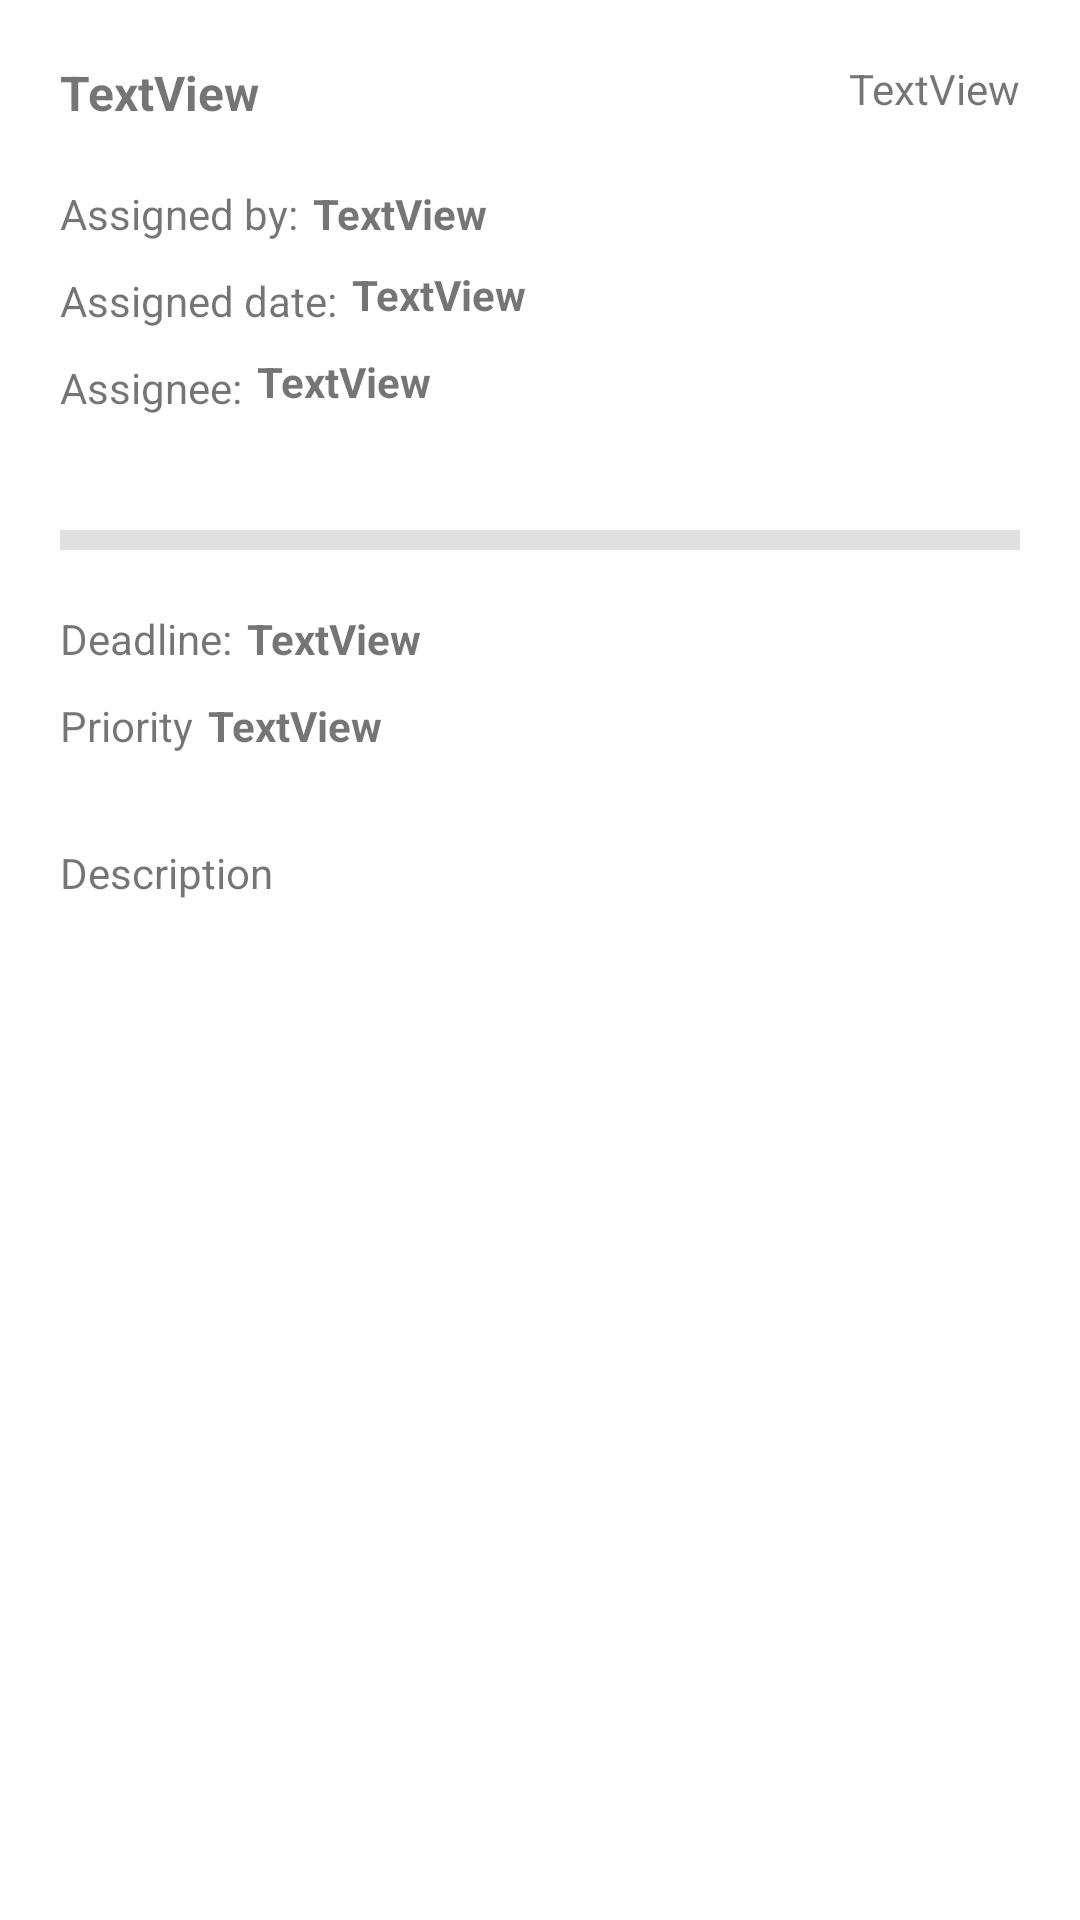

Produce the Android XML layout that renders to this screen, including the resource entries it uses.
<!-- AndroidManifest.xml: application theme Theme.AndroidProiect22 -->
<!-- res/layout/fragment_task_detail.xml -->
<?xml version="1.0" encoding="utf-8"?>
<androidx.constraintlayout.widget.ConstraintLayout xmlns:android="http://schemas.android.com/apk/res/android"
    xmlns:app="http://schemas.android.com/apk/res-auto"
    xmlns:tools="http://schemas.android.com/tools"
    android:layout_width="match_parent"
    android:layout_height="match_parent"
    tools:context=".ui.task_details.TaskDetailFragment">


    <TextView
        android:id="@+id/titleTextView"
        android:layout_width="wrap_content"
        android:layout_height="wrap_content"
        android:layout_marginStart="20dp"
        android:layout_marginTop="20dp"
        android:text="TextView"
        android:textSize="48px"
        android:textStyle="bold"
        app:layout_constraintStart_toStartOf="parent"
        app:layout_constraintTop_toTopOf="parent" />

    <TextView
        android:id="@+id/departmentText"
        android:layout_width="wrap_content"
        android:layout_height="wrap_content"
        android:layout_marginTop="20dp"
        android:layout_marginEnd="20dp"
        android:text="TextView"
        app:layout_constraintEnd_toEndOf="parent"
        app:layout_constraintTop_toTopOf="parent" />

    <TextView
        android:id="@+id/assignedBy"
        android:layout_width="wrap_content"
        android:layout_height="wrap_content"
        android:layout_marginStart="20dp"
        android:layout_marginTop="20dp"
        android:text="@string/assigned_by"
        app:layout_constraintStart_toStartOf="parent"
        app:layout_constraintTop_toBottomOf="@+id/titleTextView" />

    <TextView
        android:id="@+id/assignedDate"
        android:layout_width="wrap_content"
        android:layout_height="wrap_content"
        android:layout_marginStart="20dp"
        android:layout_marginTop="10dp"
        android:text="@string/assigned_date"
        app:layout_constraintStart_toStartOf="parent"
        app:layout_constraintTop_toBottomOf="@+id/assignedBy" />

    <TextView
        android:id="@+id/assigneeText"
        android:layout_width="wrap_content"
        android:layout_height="wrap_content"
        android:layout_marginStart="20dp"
        android:layout_marginTop="10dp"
        android:text="@string/assignee_colon"
        app:layout_constraintStart_toStartOf="parent"
        app:layout_constraintTop_toBottomOf="@+id/assignedDate" />

    <TextView
        android:id="@+id/creatorName"
        android:layout_width="wrap_content"
        android:layout_height="wrap_content"
        android:layout_marginStart="5dp"
        android:layout_marginTop="20dp"
        android:textStyle="bold"
        android:text="TextView"
        app:layout_constraintStart_toEndOf="@+id/assignedBy"
        app:layout_constraintTop_toBottomOf="@+id/titleTextView" />

    <TextView
        android:id="@+id/createdDate"
        android:layout_width="wrap_content"
        android:layout_height="wrap_content"
        android:layout_marginStart="5dp"
        android:layout_marginTop="8dp"
        android:textStyle="bold"

        android:text="TextView"
        app:layout_constraintStart_toEndOf="@+id/assignedDate"
        app:layout_constraintTop_toBottomOf="@+id/creatorName" />

    <TextView
        android:id="@+id/assigneeName"
        android:layout_width="wrap_content"
        android:layout_height="wrap_content"
        android:layout_marginStart="5dp"
        android:layout_marginTop="10dp"
        android:textStyle="bold"

        android:text="TextView"
        app:layout_constraintStart_toEndOf="@+id/assigneeText"
        app:layout_constraintTop_toBottomOf="@+id/createdDate" />

    <View
        android:id="@+id/divider"
        android:layout_width="match_parent"
        android:layout_height="20px"
        android:layout_marginStart="20dp"
        android:layout_marginTop="40dp"
        android:layout_marginEnd="20dp"
        android:background="?android:attr/listDivider"
        app:layout_constraintEnd_toEndOf="parent"
        app:layout_constraintStart_toStartOf="parent"
        app:layout_constraintTop_toBottomOf="@+id/assigneeName" />

    <TextView
        android:id="@+id/deadline"
        android:layout_width="wrap_content"
        android:layout_height="wrap_content"
        android:layout_marginStart="20dp"
        android:layout_marginTop="20dp"
        android:text="@string/deadline"
        app:layout_constraintStart_toStartOf="parent"
        app:layout_constraintTop_toBottomOf="@+id/divider" />

    <TextView
        android:id="@+id/Priority"
        android:layout_width="wrap_content"
        android:layout_height="wrap_content"
        android:layout_marginStart="20dp"
        android:layout_marginTop="10dp"
        android:text="@string/priority"
        app:layout_constraintStart_toStartOf="parent"
        app:layout_constraintTop_toBottomOf="@+id/deadline" />

    <TextView
        android:id="@+id/deadlineText"
        android:layout_width="wrap_content"
        android:layout_height="wrap_content"
        android:layout_marginStart="5dp"
        android:layout_marginTop="20dp"
        android:text="TextView"
        android:textStyle="bold"

        app:layout_constraintStart_toEndOf="@+id/deadline"
        app:layout_constraintTop_toBottomOf="@+id/divider" />

    <TextView
        android:id="@+id/priorityText"
        android:layout_width="wrap_content"
        android:layout_height="wrap_content"
        android:layout_marginStart="5dp"
        android:layout_marginTop="10dp"
        android:textStyle="bold"

        android:text="TextView"
        app:layout_constraintStart_toEndOf="@+id/Priority"
        app:layout_constraintTop_toBottomOf="@+id/deadlineText" />

    <TextView
        android:id="@+id/description"
        android:layout_width="match_parent"
        android:layout_height="wrap_content"
        android:layout_marginStart="20dp"
        android:layout_marginTop="30dp"
        android:layout_marginEnd="20dp"
        android:maxLines="500"
        android:text="Description"
        app:layout_constraintEnd_toEndOf="parent"
        app:layout_constraintStart_toStartOf="parent"
        app:layout_constraintTop_toBottomOf="@+id/priorityText" />

</androidx.constraintlayout.widget.ConstraintLayout>
<!-- resources referenced by this layout -->
<resources>
  <string name="assigned_by">Assigned by:</string>
  <string name="assigned_date">Assigned date:</string>
  <string name="assignee_colon">Assignee:</string>
  <string name="deadline">Deadline:</string>
  <string name="priority">Priority</string>
  <style name="Theme.AndroidProiect22" parent="Theme.MaterialComponents.DayNight.DarkActionBar">
          
          <item name="colorPrimary">@color/purple_500</item>
          <item name="colorPrimaryVariant">@color/purple_700</item>
          <item name="colorOnPrimary">@color/white</item>
          
          <item name="colorSecondary">@color/teal_200</item>
          <item name="colorSecondaryVariant">@color/teal_700</item>
          <item name="colorOnSecondary">@color/black</item>
          
          <item name="android:statusBarColor">?attr/colorPrimaryVariant</item>
          
      </style>
  <color name="purple_500">#408A43</color>
  <color name="purple_700">#325C34</color>
  <color name="white">#FFFFFFFF</color>
  <color name="teal_200">#84E188</color>
  <color name="teal_700">#25A12A</color>
  <color name="black">#FF000000</color>
</resources>
